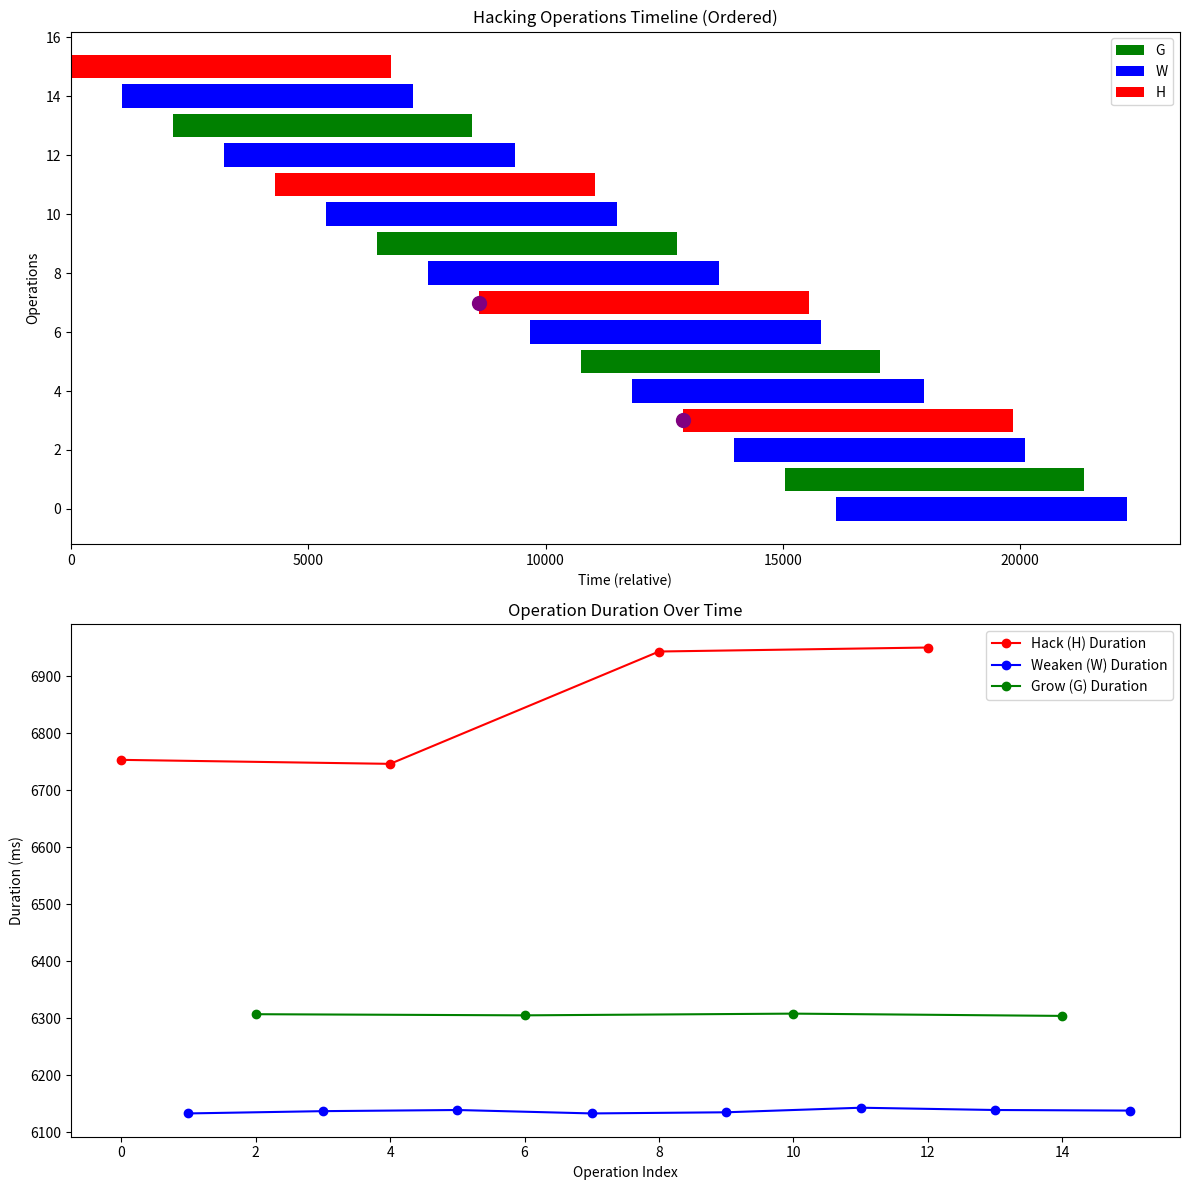

This figure's Python source:
import matplotlib.pyplot as plt
import numpy as np

# Extracted data from the log
operations = [
    ("H", 1739062605984, 1739062612737),
    ("W", 1739062607055, 1739062613188),
    ("G", 1739062608131, 1739062614438),
    ("W", 1739062609205, 1739062615342),
    ("H", 1739062610281, 1739062617027),
    ("W", 1739062611358, 1739062617497),
    ("G", 1739062612441, 1739062618746),
    ("W", 1739062613514, 1739062619647),
    ("H", 1739062614581, 1739062621524),
    ("W", 1739062615653, 1739062621788),
    ("G", 1739062616730, 1739062623038),
    ("W", 1739062617803, 1739062623946),
    ("H", 1739062618871, 1739062625821),
    ("W", 1739062619944, 1739062626083),
    ("G", 1739062621025, 1739062627329),
    ("W", 1739062622098, 1739062628236),
]

# Assigning colors
op_colors = {"H": "red", "W": "blue", "G": "green"}

# Sort operations by end time first
operations_sorted = sorted(operations, key=lambda x: x[2])

# Reorder operations to follow HWGW pattern
reordered_ops = []
seen_h = [op for op in operations_sorted if op[0] == "H"]
seen_w = [op for op in operations_sorted if op[0] == "W"]
seen_g = [op for op in operations_sorted if op[0] == "G"]

while seen_h or seen_w or seen_g:
    if seen_h:
        reordered_ops.append(seen_h.pop(0))
    if seen_w:
        reordered_ops.append(seen_w.pop(0))
    if seen_g:
        reordered_ops.append(seen_g.pop(0))
    if seen_w:
        reordered_ops.append(seen_w.pop(0))

# Convert timestamps to a relative scale (start at zero)
min_time = min(start for _, start, _ in reordered_ops)
reordered_ops_relative = [(op, start - min_time, end - min_time) for op, start, end in reordered_ops]

# Create a figure with two subplots
fig, axs = plt.subplots(2, 1, figsize=(12, 12))

# Plot the operations timeline (we plot in reverse order so that the most recent is at the top)
for i, (op, start, end) in enumerate(reversed(reordered_ops_relative)):
    # Only add a label the first time each op type appears
    if op not in [op_ for op_, _, _ in reordered_ops_relative[:len(reordered_ops_relative)-i-1]]:
        label = op
    else:
        label = ""
    axs[0].barh(i, end - start, left=start, color=op_colors[op], label=label)

# Labels and formatting for timeline
axs[0].set_xlabel("Time (relative)")
axs[0].set_ylabel("Operations")
axs[0].set_title("Hacking Operations Timeline (Ordered)")
axs[0].legend()

# Extract durations for each operation type in the HWGW order
h_durations = [end - start for op, start, end in reordered_ops if op == "H"]
w_durations = [end - start for op, start, end in reordered_ops if op == "W"]
g_durations = [end - start for op, start, end in reordered_ops if op == "G"]

# Create indices for x-axis (using the order in reordered_ops)
h_indices = [i for i, op in enumerate(reordered_ops) if op[0] == "H"]
w_indices = [i for i, op in enumerate(reordered_ops) if op[0] == "W"]
g_indices = [i for i, op in enumerate(reordered_ops) if op[0] == "G"]

# Plot the durations over time
axs[1].plot(h_indices, h_durations, marker='o', linestyle='-', color='red', label="Hack (H) Duration")
axs[1].plot(w_indices, w_durations, marker='o', linestyle='-', color='blue', label="Weaken (W) Duration")
axs[1].plot(g_indices, g_durations, marker='o', linestyle='-', color='green', label="Grow (G) Duration")

# Labels and formatting for durations
axs[1].set_xlabel("Operation Index")
axs[1].set_ylabel("Duration (ms)")
axs[1].set_title("Operation Duration Over Time")
axs[1].legend()

# ----
# Additional marking: for every hack (H) or grow (G) op, find the op (if any)
# that finished immediately before it started. If that op was also H or G, then mark
# the hack/grow op (the "op(1)") with a bright yellow dot at the start of its bar.
# ----

n_ops = len(reordered_ops_relative)
# Note: In the timeline plot, the vertical coordinate for the op at index j
# (in reordered_ops_relative) is: y = n_ops - 1 - j (because of the reverse ordering)
for j, (op_type, start, end) in enumerate(reordered_ops_relative):
    if op_type in ("H", "G"):
        # Find among all other ops the one with the highest end time that is still less than 'start'
        candidate_end = -np.inf
        candidate = None
        for k, (ot, s, e) in enumerate(reordered_ops_relative):
            if k == j:
                continue
            if e < start and e > candidate_end:
                candidate_end = e
                candidate = (ot, s, e)
        # If we found a candidate op and its type is also H or G, mark the current op with a yellow dot.
        if candidate is not None and candidate[0] in ("H", "G"):
            y_coord = n_ops - 1 - j  # matching the vertical location in the barh plot
            axs[0].plot(start, y_coord, marker='o', markersize=10, color='purple', linestyle='None')

# Adjust layout and show plot
plt.tight_layout()
plt.show()
